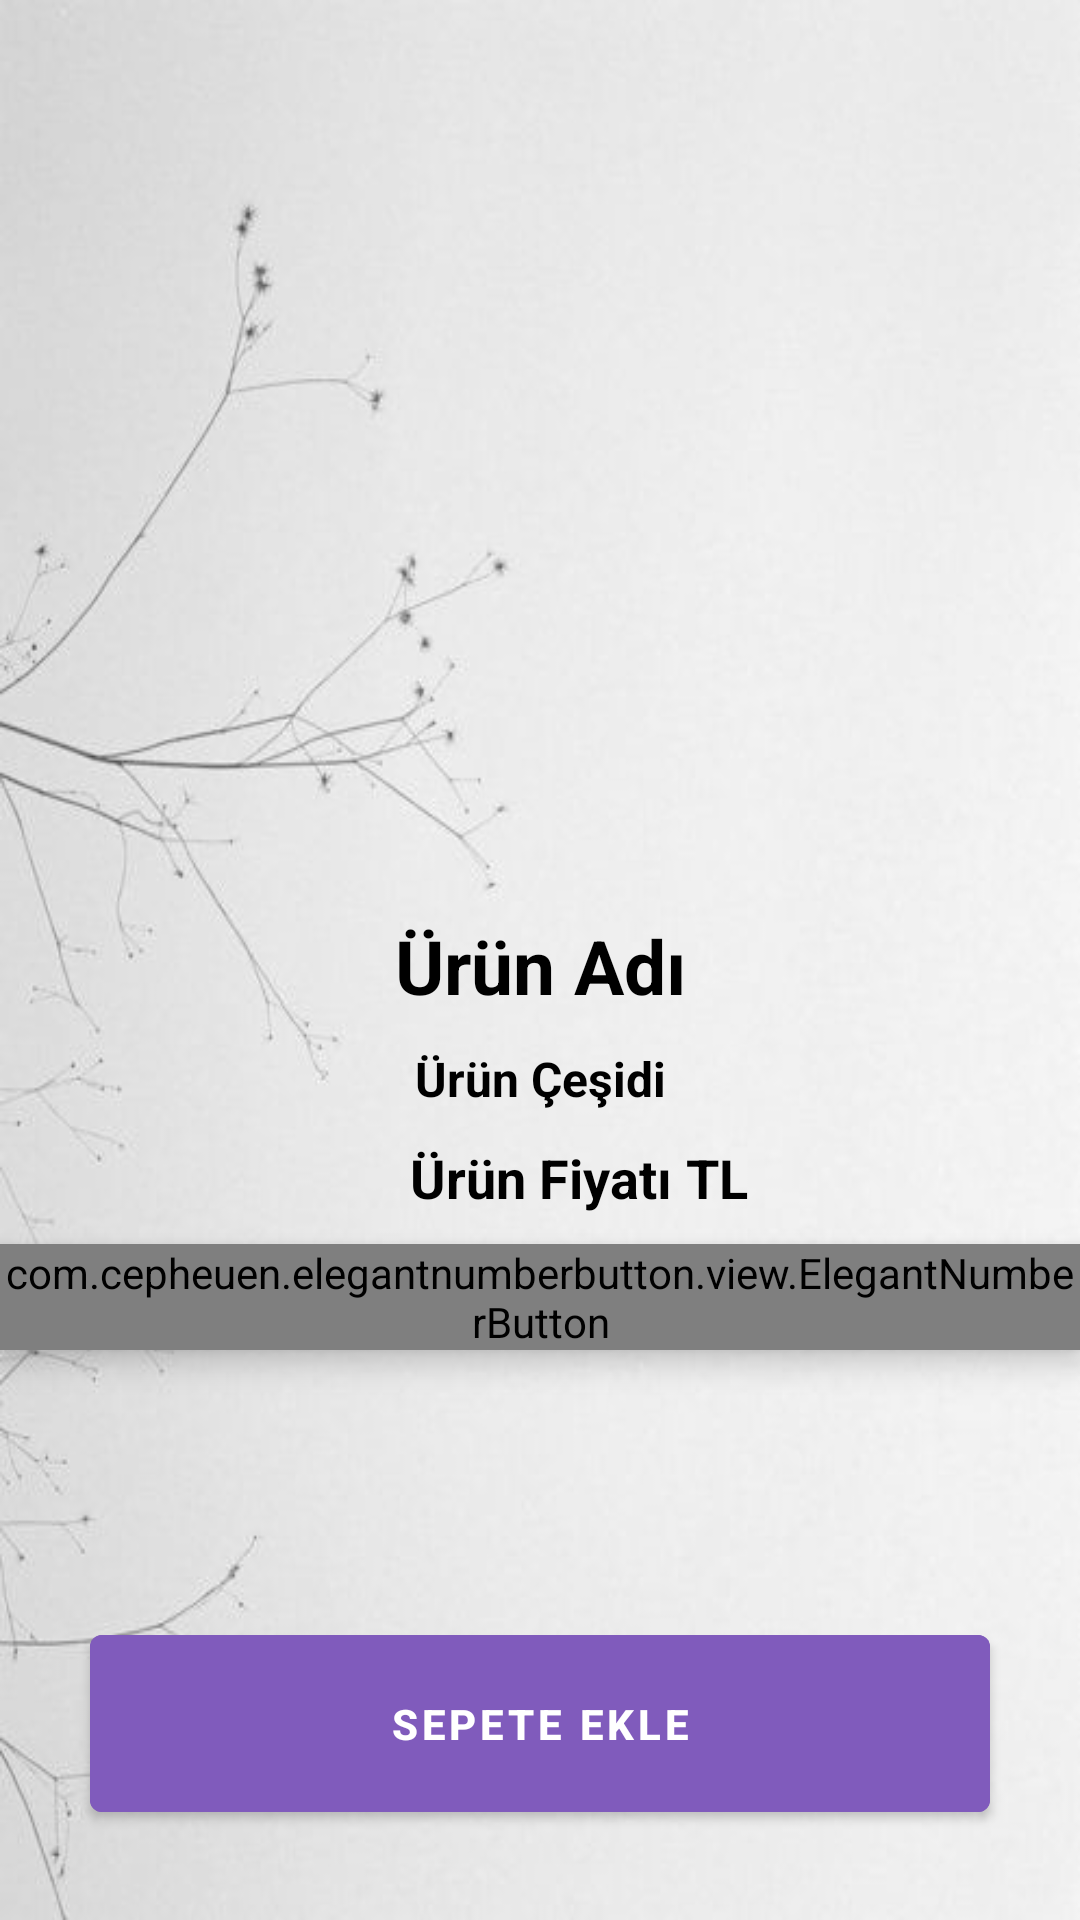

This screen was rendered from an Android layout file. Write that file and the resources it references.
<!-- AndroidManifest.xml: application theme Theme.ESatis -->
<!-- res/layout/activity_urun_detay.xml -->
<?xml version="1.0" encoding="utf-8"?>

<RelativeLayout xmlns:android="http://schemas.android.com/apk/res/android"
    xmlns:app="http://schemas.android.com/apk/res-auto"
    xmlns:tools="http://schemas.android.com/tools"
    android:layout_width="match_parent"
    android:layout_height="match_parent"
    tools:context=".Alicilar.UrunDetayActivity"
    android:background="@drawable/as">

    <ImageView
        android:id="@+id/urun_img_detay"
        android:layout_width="match_parent"
        android:layout_height="260dp"
        android:scaleType="fitCenter"
        android:layout_marginLeft="15dp"
        android:layout_marginRight="15dp"
        android:layout_marginTop="25dp"/>

    <TextView
        android:id="@+id/urunAdiDetay"
        android:layout_width="match_parent"
        android:layout_height="wrap_content"
        android:layout_below="@+id/urun_img_detay"
        android:text="Ürün Adı"
        android:textColor="@color/black"
        android:textStyle="bold"
        android:textSize="25sp"
        android:gravity="center"
        android:layout_marginTop="20dp"/>

    <TextView
        android:id="@+id/urunCesidiDetay"
        android:layout_width="match_parent"
        android:layout_height="wrap_content"
        android:layout_below="@+id/urunAdiDetay"
        android:text="Ürün Çeşidi"
        android:textColor="@color/black"
        android:textStyle="bold"
        android:textSize="16sp"
        android:gravity="center"
        android:layout_marginTop="10dp"/>

    <TextView
        android:id="@+id/urunFiyatiDetay"
        android:layout_width="wrap_content"
        android:layout_height="wrap_content"
        android:layout_below="@+id/urunCesidiDetay"
        android:text="Ürün Fiyatı"
        android:textColor="@color/black"
        android:textStyle="bold"
        android:textSize="18sp"
        android:gravity="center"
        android:layout_centerHorizontal="true"
        android:layout_marginTop="10dp"/>

    <TextView
        android:id="@+id/TLL"
        android:layout_width="wrap_content"
        android:layout_height="wrap_content"
        android:layout_below="@+id/urunCesidiDetay"
        android:layout_marginTop="10dp"
        android:layout_marginLeft="5dp"
        android:layout_toEndOf="@+id/urunFiyatiDetay"
        android:text="TL"
        android:textColor="@color/black"
        android:textSize="18sp"
        android:textStyle="bold" />

    <com.cepheuen.elegantnumberbutton.view.ElegantNumberButton
        android:id="@+id/numaraButon"
        android:layout_width="wrap_content"
        android:layout_height="wrap_content"
        android:layout_below="@+id/TLL"
        android:layout_marginTop="10dp"
        android:elevation="6dp"
        app:finalNumber="10"
        app:backGroundColor="@color/buton"
        app:initialNumber="1"
        app:textSize="8sp"
        android:layout_centerHorizontal="true">
    </com.cepheuen.elegantnumberbutton.view.ElegantNumberButton>

    <Button
        android:id="@+id/urunSepeteEkleBtn"
        android:layout_width="match_parent"
        android:layout_height="wrap_content"
        android:backgroundTint="@color/buton"
        android:layout_alignParentBottom="true"
        android:padding="20dp"
        android:text="Sepete Ekle"
        android:textColor="@color/white"
        android:textStyle="bold"
        android:layout_margin="30dp"/>




</RelativeLayout>
<!-- resources referenced by this layout -->
<resources>
  <color name="black">#FF000000</color>
  <color name="buton">#805BBC</color>
  <color name="white">#FFFFFFFF</color>
  <!-- drawable as: jpg bitmap (drawable, 18048 bytes) -->
  <style name="Theme.ESatis" parent="Theme.MaterialComponents.DayNight.NoActionBar">
          
          <item name="colorOnPrimary">@color/white</item>
          <item name="background">@color/buton</item>
          
          <item name="colorSecondary">@color/teal_200</item>
          <item name="colorSecondaryVariant">@color/teal_700</item>
          <item name="colorOnSecondary">@color/black</item>
          
          <item name="android:statusBarColor" tools:targetApi="l">?attr/colorPrimaryVariant</item>
          
      </style>
  <color name="teal_200">#D30F0F</color>
  <color name="teal_700">#25173C</color>
</resources>
